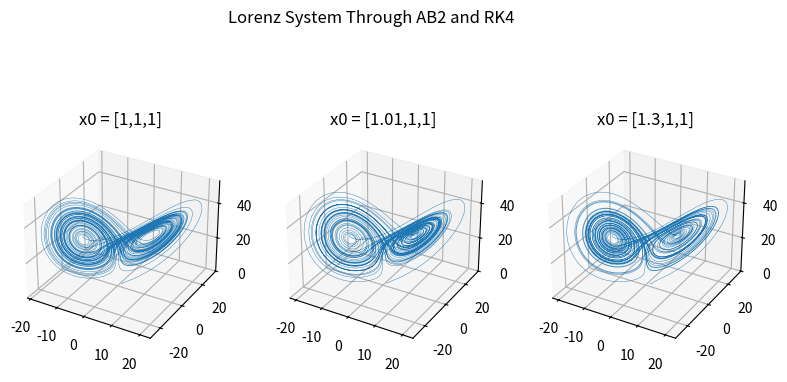

Reproduce this figure in Python.
import numpy as np
import matplotlib.pyplot as plt
np.set_printoptions(precision=2)


#Adams Bashforth 2, 3 Dimensions
#params:
    #func: ODE
    #h: step size
    #N: number of steps
    #x0, x1: necessary history(true values or estimation)
    #tn_1: t sub n-1, starting time
def AB2_3D(func, h, N, x0, x1, tn_1):
    x = np.zeros(shape=(3,N+1))
    t = np.arange(tn_1, (N*h)+tn_1, h)
    x[:,0]=x0
    x[:,1]=x1
    for i in range(1,N):
        np.round(x, 3)
        x[:,i+1]= x[:,i] + np.multiply(3/2*h,func(t[i], x[:,i])) - np.multiply(1/2*h,func(t[i-1], x[:,i-1]))
    return x

#Runge-Kutta 4th Order
def RK4(func, h, xn, tn):
    k1 = func(tn, xn)
    k2 = func((tn + h/2), (xn + np.multiply(k1,h/2)))
    k3 = func((tn + h/2), (xn + np.multiply(k2,h/2)))
    k4 = func((tn + h), (xn + np.multiply(k3, h)))
    k = np.round([k1, k2, k3, k4], 6).reshape(3,4)
    return xn + np.multiply(h/6,k[:,0] + np.multiply(2,k[:,1]) + np.multiply(2,k[:,2]) + k[:,3])

#ODE Functions
def helix(t, xi):
    w = 1
    k = 2
    x = -w*xi[1]
    y = w*xi[0]
    return [x, y, k]

def Lorenz(t, xi):
    sig = 10
    p = 28
    beta = 8/3
    x = sig*(xi[1]-xi[0])
    y = xi[0]*(p - xi[2])
    z = xi[0]*xi[1] - beta*xi[2]
    return [x, y, z]

#True Functions
def checkhelix(h, N, x0, tn_1):
    x = np.zeros(shape=(3, N+1), dtype=np.float128)
    t = np.arange(tn_1, (N*h)+tn_1, h)
    x[:,0]=x0
    for i in range(0,N):
        x[:,i+1] = [3*np.cos(t[i]), 3*np.sin(t[i]), (2*t[i])]
    return x

#Calculators with Graphs (for testing only)
def helix_demo():
    pred_hel = AB2_3D(func=helix, h=.1, N=500, x0=[3, 0, 0], x1=[1.62, 2.52, 2], tn_1=1)
    tru_hel = checkhelix(h=.1, N=500, x0=[3, 0, 0], tn_1=1)

    fig, ax = plt.subplots(1,2, subplot_kw={'projection': "3d"})
    ax[0].plot(pred_hel[0,:], pred_hel[1,:], pred_hel[2,:])
    ax[1].plot(tru_hel[0,:], tru_hel[1,:], tru_hel[2,:])
    plt.show()

def lorenz_calc():
    pred_lor = AB2_3D(func=Lorenz, h=.01, N=5000, x0=[1,1,1], x1=RK4(Lorenz, h=.0025, xn=[1,1,1], tn=0), tn_1=0)

    ax = plt.figure().add_subplot(projection='3d')
    ax.plot(pred_lor[0,:], pred_lor[1,:], pred_lor[2,:], lw=.3)
    plt.show()
    

if __name__ == '__main__':

    pred_lor = [AB2_3D(func=Lorenz, h=.01, N=5000, x0=[1,1,1], x1=RK4(Lorenz, h=.0025, xn=[1,1,1], tn=0), tn_1=0),
                AB2_3D(func=Lorenz, h=.01, N=5000, x0=[1.01,1,1], x1=RK4(Lorenz, h=.0025, xn=[1.1,1,1], tn=0), tn_1=0),
                AB2_3D(func=Lorenz, h=.01, N=5000, x0=[1.3,1,1], x1=RK4(Lorenz, h=.0025, xn=[2,1,1], tn=0), tn_1=0)]

    fig = plt.figure(figsize=plt.figaspect(0.5))
    fig.suptitle('Lorenz System Through AB2 and RK4')
    ax1 = fig.add_subplot(1,3,1, projection='3d')
    ax1.set_title('x0 = [1,1,1]')
    ax1.plot(pred_lor[0][0,:], pred_lor[0][1,:], pred_lor[0][2,:], lw=.3)
    ax2 = fig.add_subplot(1,3,2, projection='3d')
    ax2.set_title('x0 = [1.01,1,1]')
    ax2.plot(pred_lor[1][0,:], pred_lor[1][1,:], pred_lor[1][2,:], lw=.3)
    ax3 = fig.add_subplot(1,3,3, projection='3d')
    ax3.set_title('x0 = [1.3,1,1]')
    ax3.plot(pred_lor[2][0,:], pred_lor[2][1,:], pred_lor[2][2,:], lw=.3)

    plt.show()
